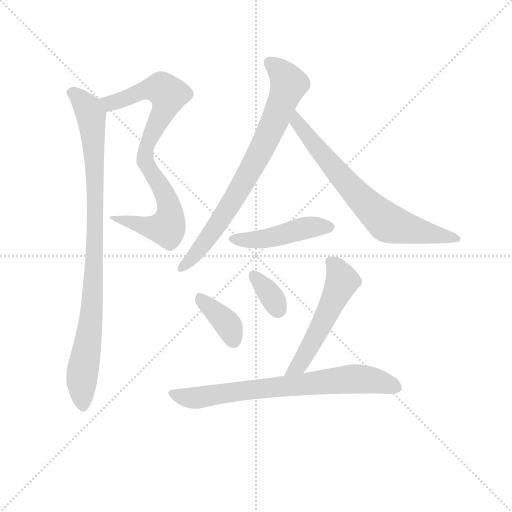
t = 0.00 s
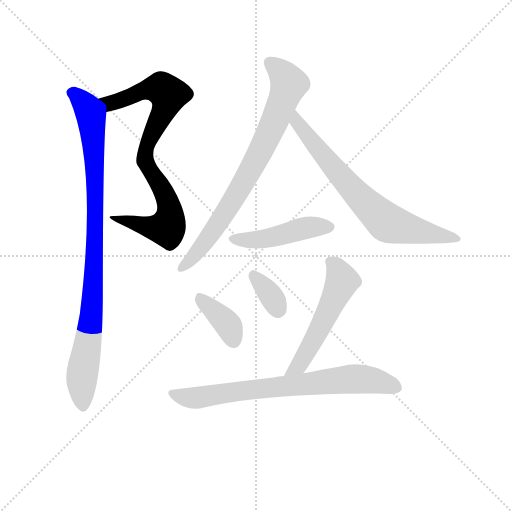
t = 1.43 s
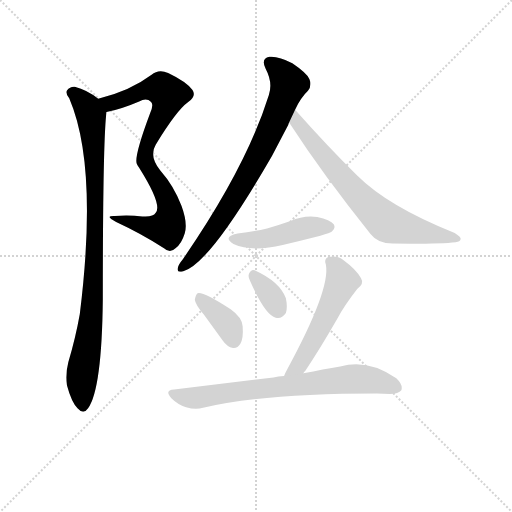
t = 2.85 s
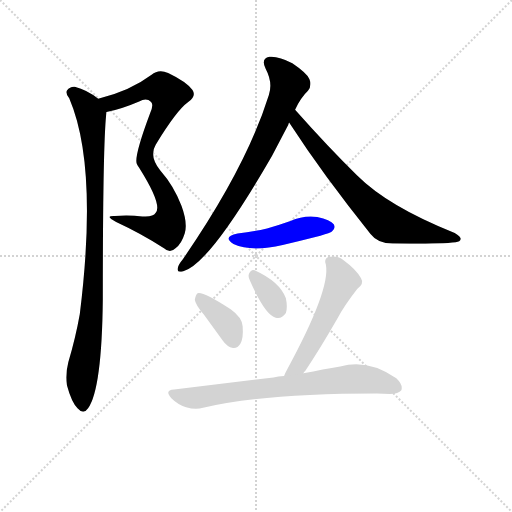
t = 4.28 s
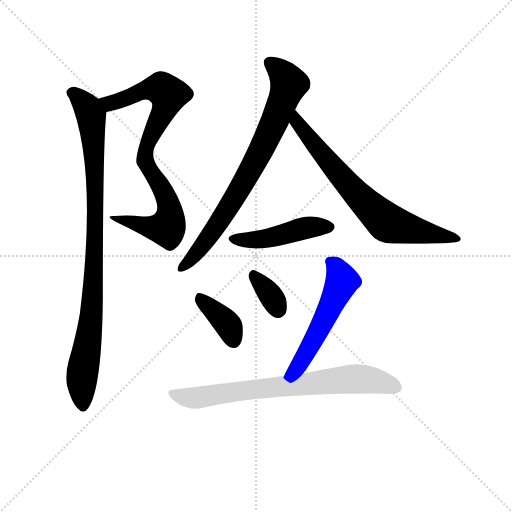
t = 5.70 s
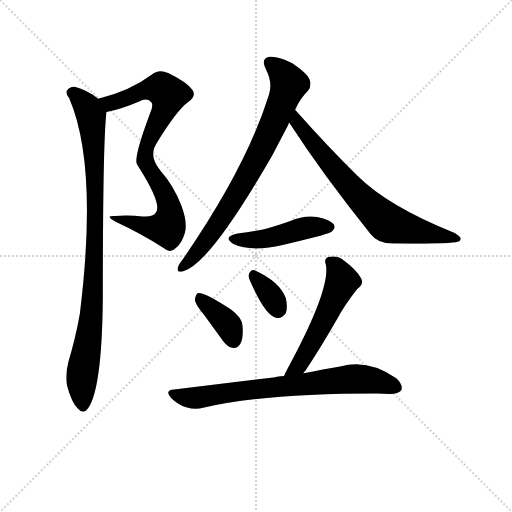
t = 7.13 s

The animated SVG that drew these frames (rendered in a browser with its animation timeline set to each time). Animation: 9 CSS @keyframes rules; one cycle of 7.12 s.

<svg version="1.1" viewBox="0 0 1024 1024" xmlns="http://www.w3.org/2000/svg">
  <g stroke="lightgray" stroke-dasharray="1,1" stroke-width="1" transform="scale(4, 4)">
    <line x1="0" y1="0" x2="256" y2="256"></line>
    <line x1="256" y1="0" x2="0" y2="256"></line>
    <line x1="128" y1="0" x2="128" y2="256"></line>
    <line x1="0" y1="128" x2="256" y2="128"></line>
  </g>
<g transform="scale(0.92, -0.92) translate(60, -900)">
   <style type="text/css">
    @keyframes keyframes0 {
      from {
       stroke: blue;
       stroke-dashoffset: 836;
       stroke-width: 128;
       }
       73% {
       animation-timing-function: step-end;
       stroke: blue;
       stroke-dashoffset: 0;
       stroke-width: 128;
       }
       to {
       stroke: black;
       stroke-width: 1024;
       }
       }
       #make-me-a-hanzi-animation-0 {
         animation: keyframes0 0.930339s both;
         animation-delay: 0.000000s;
         animation-timing-function: linear;
       }
    @keyframes keyframes1 {
      from {
       stroke: blue;
       stroke-dashoffset: 955;
       stroke-width: 128;
       }
       76% {
       animation-timing-function: step-end;
       stroke: blue;
       stroke-dashoffset: 0;
       stroke-width: 128;
       }
       to {
       stroke: black;
       stroke-width: 1024;
       }
       }
       #make-me-a-hanzi-animation-1 {
         animation: keyframes1 1.027181s both;
         animation-delay: 0.930339s;
         animation-timing-function: linear;
       }
    @keyframes keyframes2 {
      from {
       stroke: blue;
       stroke-dashoffset: 783;
       stroke-width: 128;
       }
       72% {
       animation-timing-function: step-end;
       stroke: blue;
       stroke-dashoffset: 0;
       stroke-width: 128;
       }
       to {
       stroke: black;
       stroke-width: 1024;
       }
       }
       #make-me-a-hanzi-animation-2 {
         animation: keyframes2 0.887207s both;
         animation-delay: 1.957520s;
         animation-timing-function: linear;
       }
    @keyframes keyframes3 {
      from {
       stroke: blue;
       stroke-dashoffset: 725;
       stroke-width: 128;
       }
       70% {
       animation-timing-function: step-end;
       stroke: blue;
       stroke-dashoffset: 0;
       stroke-width: 128;
       }
       to {
       stroke: black;
       stroke-width: 1024;
       }
       }
       #make-me-a-hanzi-animation-3 {
         animation: keyframes3 0.840007s both;
         animation-delay: 2.844727s;
         animation-timing-function: linear;
       }
    @keyframes keyframes4 {
      from {
       stroke: blue;
       stroke-dashoffset: 466;
       stroke-width: 128;
       }
       60% {
       animation-timing-function: step-end;
       stroke: blue;
       stroke-dashoffset: 0;
       stroke-width: 128;
       }
       to {
       stroke: black;
       stroke-width: 1024;
       }
       }
       #make-me-a-hanzi-animation-4 {
         animation: keyframes4 0.629232s both;
         animation-delay: 3.684733s;
         animation-timing-function: linear;
       }
    @keyframes keyframes5 {
      from {
       stroke: blue;
       stroke-dashoffset: 379;
       stroke-width: 128;
       }
       55% {
       animation-timing-function: step-end;
       stroke: blue;
       stroke-dashoffset: 0;
       stroke-width: 128;
       }
       to {
       stroke: black;
       stroke-width: 1024;
       }
       }
       #make-me-a-hanzi-animation-5 {
         animation: keyframes5 0.558431s both;
         animation-delay: 4.313965s;
         animation-timing-function: linear;
       }
    @keyframes keyframes6 {
      from {
       stroke: blue;
       stroke-dashoffset: 346;
       stroke-width: 128;
       }
       53% {
       animation-timing-function: step-end;
       stroke: blue;
       stroke-dashoffset: 0;
       stroke-width: 128;
       }
       to {
       stroke: black;
       stroke-width: 1024;
       }
       }
       #make-me-a-hanzi-animation-6 {
         animation: keyframes6 0.531576s both;
         animation-delay: 4.872396s;
         animation-timing-function: linear;
       }
    @keyframes keyframes7 {
      from {
       stroke: blue;
       stroke-dashoffset: 546;
       stroke-width: 128;
       }
       64% {
       animation-timing-function: step-end;
       stroke: blue;
       stroke-dashoffset: 0;
       stroke-width: 128;
       }
       to {
       stroke: black;
       stroke-width: 1024;
       }
       }
       #make-me-a-hanzi-animation-7 {
         animation: keyframes7 0.694336s both;
         animation-delay: 5.403971s;
         animation-timing-function: linear;
       }
    @keyframes keyframes8 {
      from {
       stroke: blue;
       stroke-dashoffset: 749;
       stroke-width: 128;
       }
       71% {
       animation-timing-function: step-end;
       stroke: blue;
       stroke-dashoffset: 0;
       stroke-width: 128;
       }
       to {
       stroke: black;
       stroke-width: 1024;
       }
       }
       #make-me-a-hanzi-animation-8 {
         animation: keyframes8 0.859538s both;
         animation-delay: 6.098307s;
         animation-timing-function: linear;
       }
</style>
<path d="M 171.5 656.5 Q 205.5 663.5 242.5 679.5 Q 258.5 688.5 268.5 678.5 Q 274.5 672.5 266.5 654.5 Q 230.5 558.5 237.5 543.5 Q 238.5 540.5 242.5 535.5 Q 293.5 454.5 278.5 437.5 Q 272.5 427.5 249.5 429.5 Q 221.5 432.5 189.5 430.5 Q 165.5 431.5 192.5 417.5 Q 246.5 392.5 296.5 360.5 Q 309.5 348.5 321.5 360.5 Q 334.5 369.5 341.5 392.5 Q 348.5 414.5 334.5 452.5 Q 318.5 495.5 288.5 529.5 Q 263.5 560.5 278.5 585.5 Q 324.5 660.5 348.5 677.5 Q 367.5 690.5 358.5 704.5 Q 345.5 722.5 305.5 741.5 Q 284.5 750.5 269.5 737.5 Q 221.5 701.5 153.5 685.5 C 124.5 677.5 142.5 649.5 171.5 656.5 Z" fill="lightgray"></path> 
<path d="M 153.5 685.5 Q 129.5 704.5 102.5 711.5 Q 92.5 712.5 85.5 703.5 Q 81.5 697.5 90.5 686.5 Q 153.5 539.5 113.5 217.5 Q 104.5 166.5 88.5 112.5 Q 81.5 84.5 85.5 62.5 Q 95.5 25.5 108.5 12.5 Q 121.5 -2.5 131.5 12.5 Q 161.5 54.5 163.5 249.5 Q 163.5 594.5 171.5 656.5 C 172.5 672.5 172.5 672.5 153.5 685.5 Z" fill="lightgray"></path> 
<path d="M 581.5 661.5 Q 594.5 688.5 609.5 702.5 Q 618.5 714.5 612.5 728.5 Q 606.5 741.5 575.5 762.5 Q 545.5 778.5 525.5 776.5 Q 506.5 772.5 517.5 750.5 Q 533.5 720.5 524.5 693.5 Q 475.5 536.5 337.5 336.5 Q 327.5 324.5 326.5 317.5 Q 323.5 305.5 338.5 310.5 Q 395.5 325.5 531.5 561.5 L 566.5 628.5 Q 567.5 631.5 568.5 633.5 L 581.5 661.5 Z" fill="lightgray"></path> 
<path d="M 568.5 633.5 Q 644.5 516.5 745.5 391.5 Q 761.5 370.5 793.5 370.5 Q 896.5 369.5 930.5 373.5 Q 940.5 374.5 941.5 380.5 Q 942.5 384.5 928.5 393.5 Q 783.5 451.5 716.5 518.5 Q 652.5 581.5 581.5 661.5 C 561.5 683.5 552.5 658.5 568.5 633.5 Z" fill="lightgray"></path> 
<path d="M 456.5 392.5 Q 422.5 385.5 447.5 369.5 Q 487.5 351.5 554.5 367.5 Q 593.5 376.5 636.5 387.5 Q 658.5 393.5 661.5 396.5 Q 670.5 403.5 665.5 412.5 Q 658.5 422.5 629.5 428.5 Q 599.5 432.5 571.5 419.5 Q 546.5 410.5 520.5 403.5 Q 490.5 396.5 456.5 392.5 Z" fill="lightgray"></path> 
<path d="M 383.5 215.5 L 424.5 159.5 Q 433.5 146.5 446.5 143.5 Q 456.5 142.5 462.5 152.5 Q 469.5 164.5 467.5 190.5 Q 466.5 209.5 441.5 227.5 Q 381.5 266.5 369.5 262.5 Q 365.5 259.5 363.5 248.5 Q 364.5 238.5 383.5 215.5 Z" fill="lightgray"></path> 
<path d="M 483.5 289.5 Q 516.5 214.5 539.5 209.5 Q 551.5 205.5 561.5 219.5 Q 565.5 231.5 561.5 251.5 Q 548.5 287.5 493.5 312.5 Q 486.5 315.5 481.5 305.5 Q 478.5 298.5 483.5 289.5 Z" fill="lightgray"></path> 
<path d="M 599.5 88.5 Q 600.5 91.5 603.5 93.5 Q 637.5 144.5 673.5 207.5 Q 688.5 235.5 716.5 271.5 Q 732.5 283.5 724.5 295.5 Q 715.5 313.5 685.5 335.5 Q 672.5 345.5 653.5 341.5 Q 643.5 337.5 648.5 324.5 Q 658.5 270.5 564.5 97.5 Q 560.5 90.5 557.5 82.5 C 545.5 54.5 581.5 64.5 599.5 88.5 Z" fill="lightgray"></path> 
<path d="M 557.5 82.5 Q 544.5 81.5 534.5 79.5 L 318.5 53.5 Q 296.5 52.5 312.5 34.5 Q 325.5 21.5 344.5 14.5 Q 365.5 8.5 381.5 13.5 Q 510.5 44.5 759.5 44.5 Q 772.5 44.5 787.5 43.5 Q 806.5 43.5 812.5 51.5 Q 816.5 63.5 801.5 77.5 Q 741.5 120.5 679.5 103.5 Q 643.5 97.5 599.5 88.5 L 557.5 82.5 Z" fill="lightgray"></path> 
      <clipPath id="make-me-a-hanzi-clip-0">
      <path d="M 171.5 656.5 Q 205.5 663.5 242.5 679.5 Q 258.5 688.5 268.5 678.5 Q 274.5 672.5 266.5 654.5 Q 230.5 558.5 237.5 543.5 Q 238.5 540.5 242.5 535.5 Q 293.5 454.5 278.5 437.5 Q 272.5 427.5 249.5 429.5 Q 221.5 432.5 189.5 430.5 Q 165.5 431.5 192.5 417.5 Q 246.5 392.5 296.5 360.5 Q 309.5 348.5 321.5 360.5 Q 334.5 369.5 341.5 392.5 Q 348.5 414.5 334.5 452.5 Q 318.5 495.5 288.5 529.5 Q 263.5 560.5 278.5 585.5 Q 324.5 660.5 348.5 677.5 Q 367.5 690.5 358.5 704.5 Q 345.5 722.5 305.5 741.5 Q 284.5 750.5 269.5 737.5 Q 221.5 701.5 153.5 685.5 C 124.5 677.5 142.5 649.5 171.5 656.5 Z" fill="lightgray"></path>
      </clipPath>
      <path clip-path="url(#make-me-a-hanzi-clip-0)" d="M 162.5 684.5 L 172.5 677.5 L 187.5 677.5 L 262.5 706.5 L 291.5 707.5 L 306.5 695.5 L 300.5 669.5 L 258.5 582.5 L 255.5 558.5 L 262.5 532.5 L 304.5 463.5 L 310.5 434.5 L 305.5 410.5 L 302.5 404.5 L 278.5 403.5 L 197.5 425.5 " fill="none" id="make-me-a-hanzi-animation-0" stroke-dasharray="708 1416" stroke-linecap="round"></path>

      <clipPath id="make-me-a-hanzi-clip-1">
      <path d="M 153.5 685.5 Q 129.5 704.5 102.5 711.5 Q 92.5 712.5 85.5 703.5 Q 81.5 697.5 90.5 686.5 Q 153.5 539.5 113.5 217.5 Q 104.5 166.5 88.5 112.5 Q 81.5 84.5 85.5 62.5 Q 95.5 25.5 108.5 12.5 Q 121.5 -2.5 131.5 12.5 Q 161.5 54.5 163.5 249.5 Q 163.5 594.5 171.5 656.5 C 172.5 672.5 172.5 672.5 153.5 685.5 Z" fill="lightgray"></path>
      </clipPath>
      <path clip-path="url(#make-me-a-hanzi-clip-1)" d="M 96.5 698.5 L 122.5 676.5 L 137.5 648.5 L 146.5 531.5 L 145.5 313.5 L 139.5 212.5 L 117.5 79.5 L 120.5 17.5 " fill="none" id="make-me-a-hanzi-animation-1" stroke-dasharray="827 1654" stroke-linecap="round"></path>

      <clipPath id="make-me-a-hanzi-clip-2">
      <path d="M 581.5 661.5 Q 594.5 688.5 609.5 702.5 Q 618.5 714.5 612.5 728.5 Q 606.5 741.5 575.5 762.5 Q 545.5 778.5 525.5 776.5 Q 506.5 772.5 517.5 750.5 Q 533.5 720.5 524.5 693.5 Q 475.5 536.5 337.5 336.5 Q 327.5 324.5 326.5 317.5 Q 323.5 305.5 338.5 310.5 Q 395.5 325.5 531.5 561.5 L 566.5 628.5 Q 567.5 631.5 568.5 633.5 L 581.5 661.5 Z" fill="lightgray"></path>
      </clipPath>
      <path clip-path="url(#make-me-a-hanzi-clip-2)" d="M 527.5 761.5 L 546.5 748.5 L 568.5 717.5 L 524.5 607.5 L 467.5 497.5 L 423.5 427.5 L 371.5 355.5 L 335.5 318.5 " fill="none" id="make-me-a-hanzi-animation-2" stroke-dasharray="655 1310" stroke-linecap="round"></path>

      <clipPath id="make-me-a-hanzi-clip-3">
      <path d="M 568.5 633.5 Q 644.5 516.5 745.5 391.5 Q 761.5 370.5 793.5 370.5 Q 896.5 369.5 930.5 373.5 Q 940.5 374.5 941.5 380.5 Q 942.5 384.5 928.5 393.5 Q 783.5 451.5 716.5 518.5 Q 652.5 581.5 581.5 661.5 C 561.5 683.5 552.5 658.5 568.5 633.5 Z" fill="lightgray"></path>
      </clipPath>
      <path clip-path="url(#make-me-a-hanzi-clip-3)" d="M 583.5 652.5 L 593.5 623.5 L 660.5 540.5 L 712.5 480.5 L 780.5 416.5 L 934.5 379.5 " fill="none" id="make-me-a-hanzi-animation-3" stroke-dasharray="597 1194" stroke-linecap="round"></path>

      <clipPath id="make-me-a-hanzi-clip-4">
      <path d="M 456.5 392.5 Q 422.5 385.5 447.5 369.5 Q 487.5 351.5 554.5 367.5 Q 593.5 376.5 636.5 387.5 Q 658.5 393.5 661.5 396.5 Q 670.5 403.5 665.5 412.5 Q 658.5 422.5 629.5 428.5 Q 599.5 432.5 571.5 419.5 Q 546.5 410.5 520.5 403.5 Q 490.5 396.5 456.5 392.5 Z" fill="lightgray"></path>
      </clipPath>
      <path clip-path="url(#make-me-a-hanzi-clip-4)" d="M 449.5 381.5 L 469.5 377.5 L 524.5 382.5 L 609.5 405.5 L 655.5 406.5 " fill="none" id="make-me-a-hanzi-animation-4" stroke-dasharray="338 676" stroke-linecap="round"></path>

      <clipPath id="make-me-a-hanzi-clip-5">
      <path d="M 383.5 215.5 L 424.5 159.5 Q 433.5 146.5 446.5 143.5 Q 456.5 142.5 462.5 152.5 Q 469.5 164.5 467.5 190.5 Q 466.5 209.5 441.5 227.5 Q 381.5 266.5 369.5 262.5 Q 365.5 259.5 363.5 248.5 Q 364.5 238.5 383.5 215.5 Z" fill="lightgray"></path>
      </clipPath>
      <path clip-path="url(#make-me-a-hanzi-clip-5)" d="M 372.5 252.5 L 430.5 200.5 L 448.5 159.5 " fill="none" id="make-me-a-hanzi-animation-5" stroke-dasharray="251 502" stroke-linecap="round"></path>

      <clipPath id="make-me-a-hanzi-clip-6">
      <path d="M 483.5 289.5 Q 516.5 214.5 539.5 209.5 Q 551.5 205.5 561.5 219.5 Q 565.5 231.5 561.5 251.5 Q 548.5 287.5 493.5 312.5 Q 486.5 315.5 481.5 305.5 Q 478.5 298.5 483.5 289.5 Z" fill="lightgray"></path>
      </clipPath>
      <path clip-path="url(#make-me-a-hanzi-clip-6)" d="M 492.5 300.5 L 525.5 262.5 L 544.5 227.5 " fill="none" id="make-me-a-hanzi-animation-6" stroke-dasharray="218 436" stroke-linecap="round"></path>

      <clipPath id="make-me-a-hanzi-clip-7">
      <path d="M 599.5 88.5 Q 600.5 91.5 603.5 93.5 Q 637.5 144.5 673.5 207.5 Q 688.5 235.5 716.5 271.5 Q 732.5 283.5 724.5 295.5 Q 715.5 313.5 685.5 335.5 Q 672.5 345.5 653.5 341.5 Q 643.5 337.5 648.5 324.5 Q 658.5 270.5 564.5 97.5 Q 560.5 90.5 557.5 82.5 C 545.5 54.5 581.5 64.5 599.5 88.5 Z" fill="lightgray"></path>
      </clipPath>
      <path clip-path="url(#make-me-a-hanzi-clip-7)" d="M 657.5 331.5 L 674.5 313.5 L 683.5 285.5 L 592.5 109.5 L 564.5 84.5 " fill="none" id="make-me-a-hanzi-animation-7" stroke-dasharray="418 836" stroke-linecap="round"></path>

      <clipPath id="make-me-a-hanzi-clip-8">
      <path d="M 557.5 82.5 Q 544.5 81.5 534.5 79.5 L 318.5 53.5 Q 296.5 52.5 312.5 34.5 Q 325.5 21.5 344.5 14.5 Q 365.5 8.5 381.5 13.5 Q 510.5 44.5 759.5 44.5 Q 772.5 44.5 787.5 43.5 Q 806.5 43.5 812.5 51.5 Q 816.5 63.5 801.5 77.5 Q 741.5 120.5 679.5 103.5 Q 643.5 97.5 599.5 88.5 L 557.5 82.5 Z" fill="lightgray"></path>
      </clipPath>
      <path clip-path="url(#make-me-a-hanzi-clip-8)" d="M 315.5 44.5 L 364.5 34.5 L 498.5 54.5 L 717.5 76.5 L 802.5 57.5 " fill="none" id="make-me-a-hanzi-animation-8" stroke-dasharray="621 1242" stroke-linecap="round"></path>

</g>
</svg>
